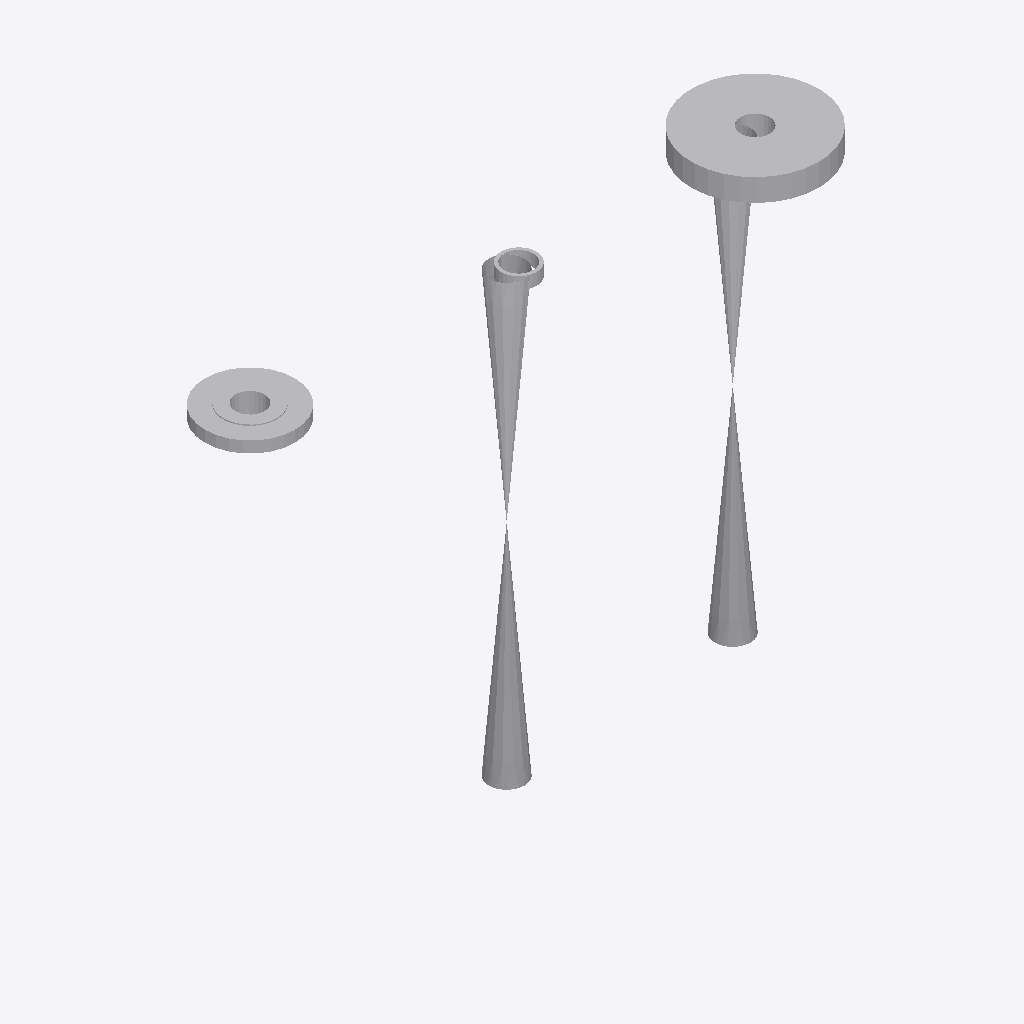
Isometric view of an IFC building model (IFC-SPF (STEP), schema IFC2X3, length unit millimetre), seen from the south-west, elements coloured by IFC class: 6 other elements (light grey).
Extent 1.0 m × 0.2 m × 0.8 m (x, y, z). Elements (6): 6 IfcProxy.

HEADER;
FILE_DESCRIPTION(('ViewDefinition [CoordinationView]'),'2;1');
FILE_NAME('/home/giovanni/IdeaProjects/ifc/ifc-out/sk/05DR1300001202AV.ifc','2020-09-25T14:57:46',(''),('Antea'),'IFC.JAVA 0.0.1-SNAPSHOT','Antea IFC Export 0.0.1-SNAPSHOT','');
FILE_SCHEMA(('IFC2X3'));
ENDSEC;
DATA;
#15=IFCPROJECT('1prEtLav526g3mhaX1FhJw',#6,'05-DR-130-0-001-2"-02A-V',$,$,$,$,(#9),#14);
#16=IFCSITE('3F2cbVd$T49u8vdlU7Yq_E',#6,$,$,$,$,$,$,.COMPLEX.,$,$,$,$,$);
#50=IFCPROXY('1BsTu0DafBDPmAYWMe4bfB',#6,'Nozzle','{?  "CATEGORY" : "TUBFLANGE",?  "ADESCR" : "FL5292391",?  "NCOR_ALLOW" : 3,?  "NDIAMETRO" : 60.33,?  "ITIPO_TENUTA" : "0-TFG_NONE",?  "ASCHEDULE" : "80",?  "ACLASS" : "1500",?  "ITIPO_STD" : "0-ANSI",',$,#38,#49,.PRODUCT.,$);
#88=IFCPROXY('00AsiBjQ524g6RiGXmVglU',#6,'Valve','{?  "CATEGORY" : "TUBVALVOLE",?  "ADESCR" : "VL5292383",?  "IACCESSO" : "0-Sconoscuito",?  "NDIAMETRO" : 60.33,?  "ITIPO_VALVOLA" : "1-VALVE_STD",?  "ITIPO_COLL" : "0-COLL_FLANGIATO",?  "IOVOLANTINO" ',$,#65,#87,.PRODUCT.,$);
#122=IFCPROXY('1RtYAdxV5FruLdKAsY1VU5',#6,'Valve','{?  "CATEGORY" : "TUBVALVOLE",?  "ADESCR" : "VL5292385",?  "IACCESSO" : "0-Sconoscuito",?  "NDIAMETRO" : 60.33,?  "ITIPO_VALVOLA" : "1-VALVE_STD",?  "ITIPO_COLL" : "0-COLL_FLANGIATO",?  "IOVOLANTINO" ',$,#101,#121,.PRODUCT.,$);
#62=IFCPROXY('0nGjOrJB50Hhu5lPoilpUI',#6,'Nozzle','{?  "CATEGORY" : "TUBFLANGE",?  "ADESCR" : "FL5292382",?  "NCOR_ALLOW" : 3,?  "NDIAMETRO" : 60.33,?  "ITIPO_TENUTA" : "0-TFG_NONE",?  "ASCHEDULE" : "80",?  "ACLASS" : "150",?  "ITIPO_STD" : "0-ANSI",?',$,#53,#61,.PRODUCT.,$);
#35=IFCPROXY('0KHFSzcV56gRVXhQhj1tjV',#6,'Shell','{?  "CATEGORY" : "TUBTUBI",?  "ADESCR" : "TB5292384",?  "NCOR_ALLOW" : 3,?  "NDIAMETRO" : 60.33,?  "ASCHEDULE" : "80",?  "ITIPO_STD" : "0-ANSI",?  "ITIPO_FAMSPEC" : "",?  "AGRUPPO_SCH" : "02A",?  "NSP',$,#21,#34,.PRODUCT.,$);
#98=IFCPROXY('1OfQI8VG92COKpG7sSN_$J',#6,'Shell','{?  "CATEGORY" : "TUBTUBI",?  "ADESCR" : "Derivazione",?  "NCOR_ALLOW" : 3,?  "NDIAMETRO" : 60.33,?  "ASCHEDULE" : "80",?  "ITIPO_STD" : "0-ANSI",?  "ITIPO_FAMSPEC" : "",?  "AGRUPPO_SCH" : "02A",?  "N',$,#90,#97,.PRODUCT.,$);
ENDSEC;
